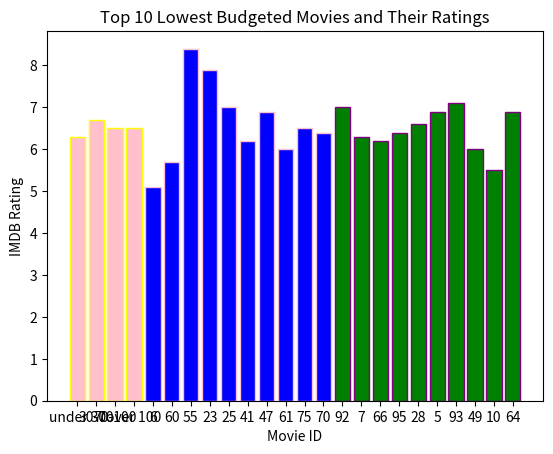

Write Python code to recreate this figure.
import matplotlib.pyplot as plt

def create_visualization_1():
    x = ["under 30", "30-70", "70-100", "over 100"]
    h = [6.3, 6.7, 6.5, 6.5]
    plt.bar(x, h, color="pink", edgecolor="yellow")
    plt.xlabel("Movie Budget Group (in millions)")
    plt.ylabel("Average IMDB Movie Rating")
    plt.title("Average Movie Rating for Different Budget Groups")
    plt.show()

def create_visualization_2():
    x = ["6", "60", "55", "23", "25", "41", "47", "61", "75", "70"]
    h = [5.1, 5.7, 8.4, 7.9, 7, 6.2, 6.9, 6, 6.5, 6.4]
    plt.bar(x, h, color="blue", edgecolor="pink")
    plt.xlabel("Movie ID")
    plt.ylabel("IMDB Rating")
    plt.title("Top 10 Highest Budgeted Movies and Their Ratings")
    plt.show()

def create_visualization_3():
    x = ["92", "7", "66", "95", "28", "5", "93", "49", "10", "64"]
    h = [7, 6.3, 6.2, 6.4, 6.6, 6.9, 7.1, 6, 5.5, 6.9]
    plt.bar(x, h, color="green", edgecolor="purple")
    plt.xlabel("Movie ID")
    plt.ylabel("IMDB Rating")
    plt.title("Top 10 Lowest Budgeted Movies and Their Ratings")
    plt.show()

create_visualization_1()
create_visualization_2()
create_visualization_3()





